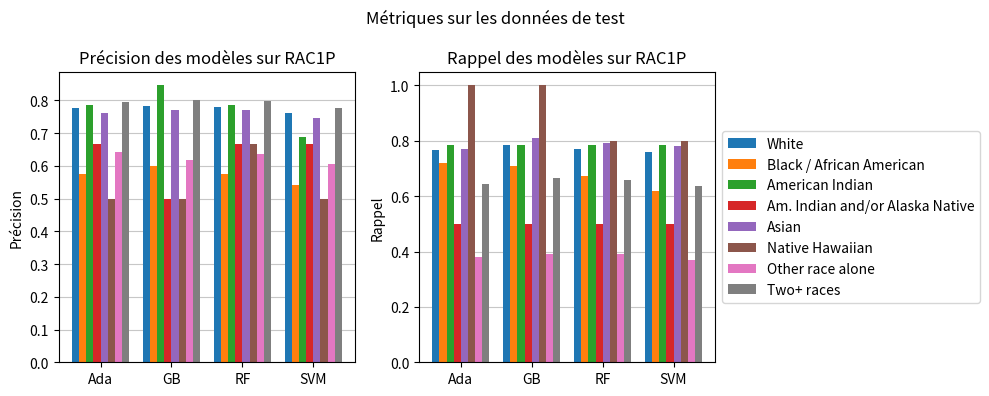

This figure's Python source: (Note: this script raises an exception after producing the figure.)
import matplotlib.pyplot as plt
import numpy as np

models = ['Ada', 'GB', 'RF', 'SVM']
rac1p_categories = [
    'White',
    'Black / African American',
    'American Indian',
    'Am. Indian and/or Alaska Native',
    'Asian',
    'Native Hawaiian',
    'Other race alone',
    'Two+ races'
] # Note: ignoring Alaska Natives values bc only 1 example

bar_width = 0.1
bar_positions = np.arange(len(models))

def get_metrics_rac1p(data):
    precision_categories = {model: [] for model in models}
    recall_categories = {model: [] for model in models}

    for model in models:
        for i in range(len(rac1p_categories)):
            true_positive = data[model][i][1, 1]
            false_positive = data[model][i][0, 1]
            false_negative = data[model][i][1, 0]

            precision = true_positive / (true_positive + false_positive) if (true_positive + false_positive) > 0 else 0
            recall = true_positive / (true_positive + false_negative) if (true_positive + false_negative) > 0 else 0

            precision_categories[model].append(precision)
            recall_categories[model].append(recall)

    return precision_categories, recall_categories

def plot_metrics(data, rac1pFeature):
    precision_by_model, recall_by_model = data

    # Create the figure with subplots
    _, (ax1, ax2) = plt.subplots(1, 2, figsize=(10, 4))

    # Plot precision
    for i, category in enumerate(rac1p_categories):
        precision_values = [precision_by_model[model][i] for model in models]
        ax1.bar(bar_positions + i * bar_width, np.array(precision_values), width=bar_width, label=category)

    ax1.set_ylabel('Précision')
    ax1.set_title('Précision des modèles sur RAC1P')
    ax1.set_xticks(bar_positions + bar_width * (len(rac1p_categories) - 1) / 2)
    ax1.set_xticklabels(models)

    # Plot recall
    for i, category in enumerate(rac1p_categories):
        recall_values = [recall_by_model[model][i] for model in models]
        ax2.bar(bar_positions + i * bar_width, np.array(recall_values), width=bar_width, label=category)

    ax2.set_ylabel('Rappel')
    ax2.set_title('Rappel des modèles sur RAC1P')
    ax2.set_xticks(bar_positions + bar_width * (len(rac1p_categories) - 1) / 2)
    ax2.set_xticklabels(models)
    lgd = ax2.legend(loc='center left', bbox_to_anchor=(1, 0.5))  # Move legend to the right

    # Add grid and save the figure
    for ax in [ax1, ax2]:
        ax.set_axisbelow(True)
        ax.grid(axis='y', alpha=0.7)

    plt.suptitle(f"Métriques sur les données de test{' sans la feature RAC1P' if not rac1pFeature else ''}")
    plt.tight_layout()
    plt.savefig(f"plots/pdf/rac1p_confusion_test{'_no_rac1p' if not rac1pFeature else ''}.pdf", bbox_extra_artists=(lgd,))

# Test data for RAC1P
test_data_rac1p = {
    'Ada': [
        np.array([[2286, 464], [489, 1610]]),
        np.array([[194, 57], [30, 77]]),
        np.array([[40, 3], [3, 11]]),
        np.array([[12, 1], [2, 2]]),
        np.array([[578, 144], [138, 462]]),
        np.array([[17, 5], [0, 5]]),
        np.array([[675, 38], [111, 68]]),
        np.array([[157, 21], [45, 81]])
    ],
    'GB': [
        np.array([[2297, 453], [455, 1644]]),
        np.array([[200, 51], [31, 76]]),
        np.array([[41, 2], [3, 11]]),
        np.array([[11, 2], [2, 2]]),
        np.array([[579, 143], [115, 485]]),
        np.array([[17, 5], [0, 5]]),
        np.array([[670, 43], [109, 70]]),
        np.array([[157, 21], [42, 84]])
    ],
    'RF': [
        np.array([[2291, 459], [479, 1620]]),
        np.array([[198, 53], [35, 72]]),
        np.array([[40, 3], [3, 11]]),
        np.array([[12, 1], [2, 2]]),
        np.array([[581, 141], [124, 476]]),
        np.array([[20, 2], [1, 4]]),
        np.array([[673, 40], [109, 70]]),
        np.array([[157, 21], [43, 83]])
    ],
    'SVM': [
        np.array([[2248, 502], [505, 1594]]),
        np.array([[195, 56], [41, 66]]),
        np.array([[38, 5], [3, 11]]),
        np.array([[12, 1], [2, 2]]),
        np.array([[562, 160], [131, 469]]),
        np.array([[18, 4], [1, 4]]),
        np.array([[670, 43], [113, 66]]),
        np.array([[155, 23], [46, 80]])
    ]
}

# Test data without RAC1P feature
test_data_no_rac1p = {
    'Ada': [
        np.array([[2312, 438], [514, 1585]]),
        np.array([[198, 53], [32, 75]]),
        np.array([[40, 3], [3, 11]]),
        np.array([[12, 1], [2, 2]]),
        np.array([[562, 160], [127, 473]]),
        np.array([[15, 7], [0, 5]]),
        np.array([[668, 45], [107, 72]]),
        np.array([[152, 26], [40, 86]])
    ],
    'GB': [
        np.array([[2305, 445], [453, 1646]]),
        np.array([[198, 53], [31, 76]]),
        np.array([[41, 2], [3, 11]]),
        np.array([[12, 1], [2, 2]]),
        np.array([[576, 146], [116, 484]]),
        np.array([[17, 5], [0, 5]]),
        np.array([[658, 55], [99, 80]]),
        np.array([[153, 25], [38, 88]])
    ],
    'RF': [
        np.array([[2317, 433], [493, 1606]]),
        np.array([[197, 54], [36, 71]]),
        np.array([[39, 4], [3, 11]]),
        np.array([[12, 1], [2, 2]]),
        np.array([[578, 144], [126, 474]]),
        np.array([[19, 3], [1, 4]]),
        np.array([[659, 54], [103, 76]]),
        np.array([[154, 24], [40, 86]])
    ],
    'SVM': [
        np.array([[2263, 487], [526, 1573]]),
        np.array([[198, 53], [41, 66]]),
        np.array([[37, 6], [3, 11]]),
        np.array([[12, 1], [2, 2]]),
        np.array([[561, 161], [138, 462]]),
        np.array([[18, 4], [0, 5]]),
        np.array([[663, 50], [103, 76]]),
        np.array([[150, 28], [40, 86]])
    ]
}

data_sets_rac1p = [
    (test_data_rac1p, True),
    (test_data_no_rac1p, False)
]

for data, rac1pFeature in data_sets_rac1p:
    metrics_data_rac1p = get_metrics_rac1p(data)
    plot_metrics(metrics_data_rac1p, rac1pFeature)
